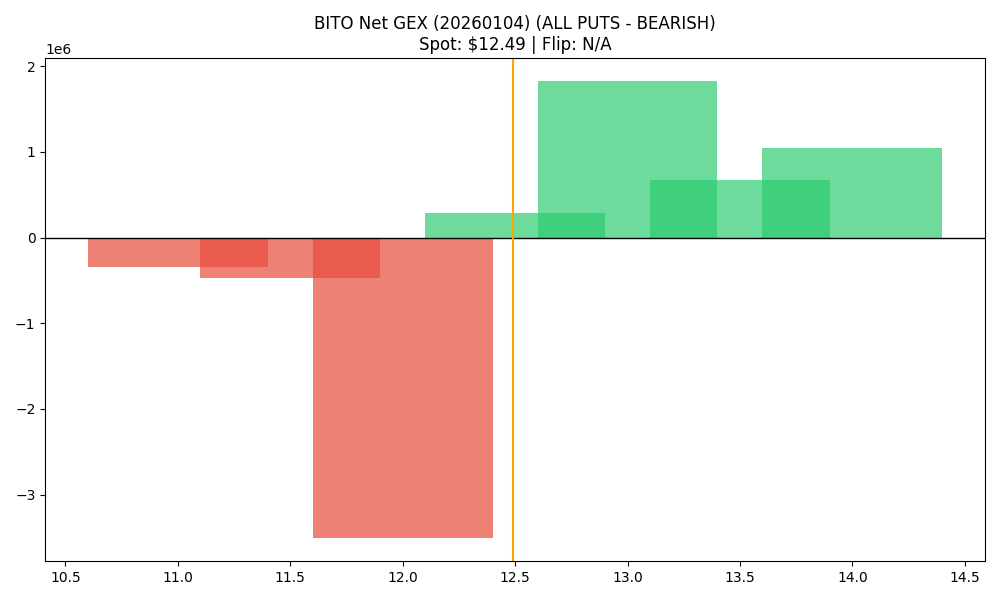

The file beside this chart, header and first rows:
strike, call_gex, put_gex, net_gex
11.0, 34069, 377530, -343461
11.5, 4621, 481619, -476998
12.0, 647770, 4158506, -3510735
12.5, 284647, 0.0, 284647
13.0, 1827563, 0.0, 1827563
13.5, 668360, 0.0, 668360
14.0, 1044445, 0.0, 1044445
